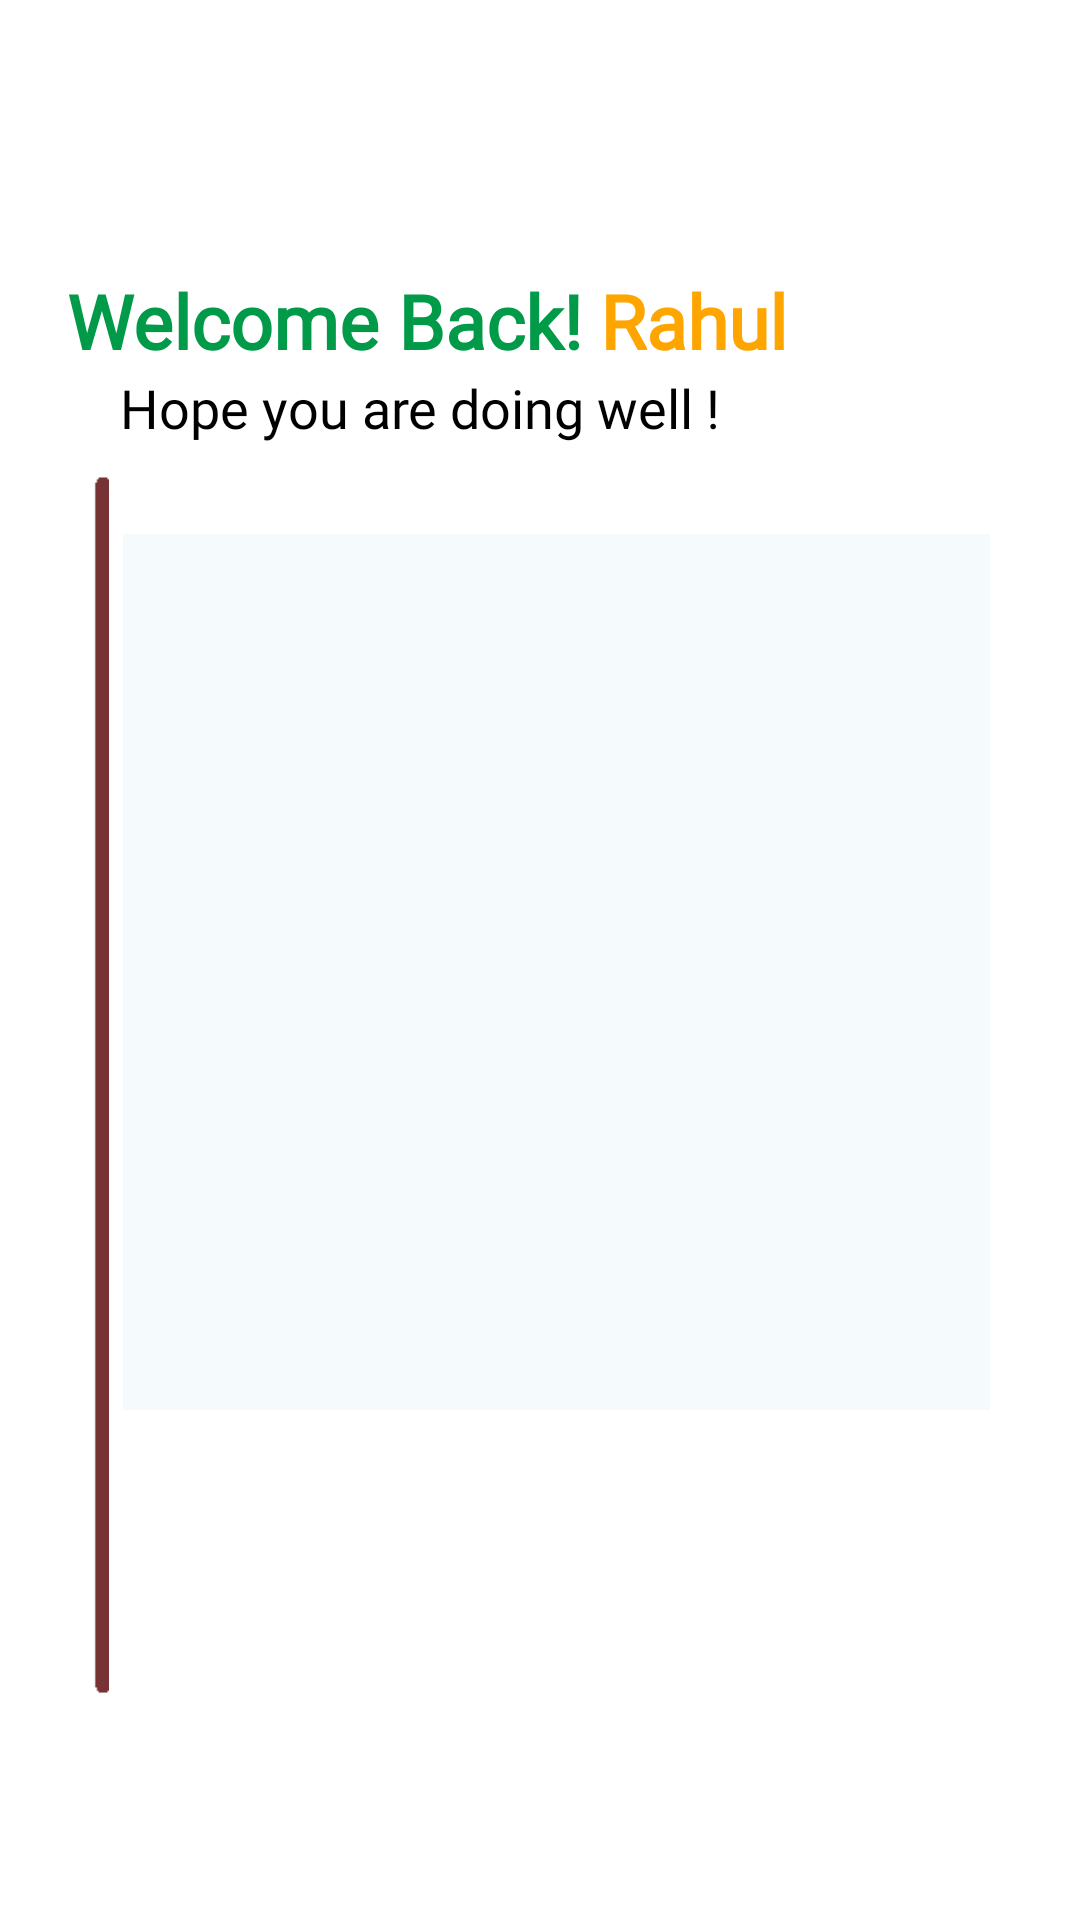

This screen was rendered from an Android layout file. Write that file and the resources it references.
<!-- AndroidManifest.xml: application theme Theme.NewWoolLinker -->
<!-- res/layout/fragment_home.xml -->
<?xml version="1.0" encoding="utf-8"?>
<FrameLayout xmlns:android="http://schemas.android.com/apk/res/android"
    xmlns:tools="http://schemas.android.com/tools"
    android:layout_width="match_parent"
    android:layout_height="match_parent"
    tools:context=".HomeFragment">

    <RelativeLayout
        android:layout_marginTop="70dp"
        android:layout_marginBottom="70dp"
        android:layout_width="match_parent"
        android:layout_height="match_parent">


        
        <LinearLayout
            android:id="@+id/l1"
            android:layout_width="match_parent"
            android:layout_height="wrap_content"
            android:orientation="horizontal">

            <TextView
                android:id="@+id/temp1"
                android:layout_width="0dp"
                android:layout_height="wrap_content"
                android:layout_marginLeft="20dp"
                android:layout_marginTop="20dp"
                android:layout_weight="4.5"
                android:fontFamily="@font/roboto_black"
                android:gravity="end"
                android:text="Welcome Back! "
                android:textColor="@color/green"
                android:textSize="25sp"
                android:textStyle="bold" />

            <TextView
                android:id="@+id/name"
                android:layout_width="0dp"
                android:layout_height="wrap_content"
                android:layout_marginTop="20dp"
                android:layout_weight="4"
                android:fontFamily="@font/roboto_black"
                android:gravity="start"
                android:text="Rahul"
                android:textColor="@color/orange"
                android:textSize="25sp"
                android:textStyle="bold" />
        </LinearLayout>


        <TextView
            android:id="@+id/temp2"
            android:layout_width="match_parent"
            android:layout_height="wrap_content"
            android:layout_below="@+id/l1"
            android:layout_marginLeft="40dp"
            android:fontFamily="@font/allerta"
            android:text="Hope you are doing well !"
            android:textColor="@color/black"
            android:textSize="18sp" />


        <ImageView
            android:id="@+id/vertical_line"
            android:layout_width="wrap_content"
            android:layout_height="wrap_content"
            android:layout_below="@+id/temp2"
            android:layout_marginLeft="30dp"
            android:layout_marginTop="10dp"
            android:scaleType="fitStart"
            android:src="@drawable/vertical_line" />


        <androidx.recyclerview.widget.RecyclerView
            android:id="@+id/recycler_for_stages"
            android:layout_width="match_parent"
            android:layout_height="match_parent"
            android:layout_below="@+id/temp2"
            android:layout_marginTop="30dp"
            android:layout_marginEnd="30dp"
            android:layout_marginRight="30dp"
            android:layout_marginBottom="100dp"
            android:layout_toRightOf="@+id/vertical_line"
            android:background="#f5fbfc" />


    </RelativeLayout>
</FrameLayout>
<!-- resources referenced by this layout -->
<resources>
  <color name="black">#FF000000</color>
  <color name="green">#009A49</color>
  <color name="orange">#FFA500</color>
  <!-- drawable vertical_line: png bitmap (drawable, 363 bytes) -->
  <style name="Theme.NewWoolLinker" parent="Theme.MaterialComponents.DayNight.NoActionBar">
          
          <item name="colorPrimary">@color/green</item>
          <item name="colorPrimaryVariant">#5FE086</item>
          <item name="colorOnPrimary">@color/white</item>
          
          <item name="colorSecondary">@color/teal_200</item>
          <item name="colorSecondaryVariant">@color/teal_700</item>
          <item name="colorOnSecondary">@color/black</item>
          
          <item name="android:statusBarColor">?attr/colorPrimaryVariant</item>
          
      </style>
  <color name="white">#FFFFFFFF</color>
  <color name="teal_200">#FFA500</color>
  <color name="teal_700">#FF018786</color>
</resources>
